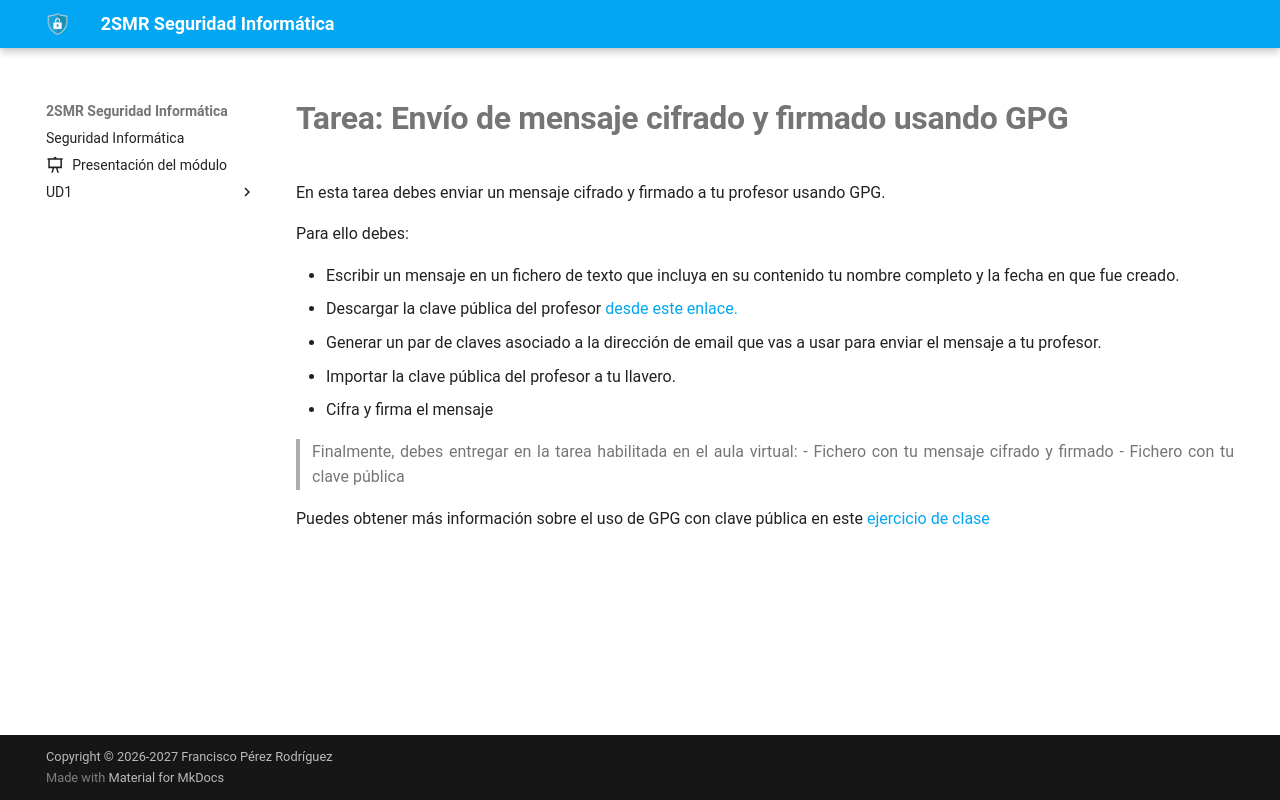

repository: fperezIES/SMR-SIN · page: UD3/Tareas/opt.gpg.simetrico.html · generator: mkdocs

---
icon: material/file-edit
---


# Tarea: Envío de mensaje cifrado y firmado usando GPG

En esta tarea debes enviar un mensaje cifrado  y firmado a tu profesor usando GPG.

Para ello debes:

* Escribir un mensaje en un fichero de texto que incluya en su contenido tu nombre completo y la fecha en que fue creado.
* Descargar la clave pública del profesor [desde este enlace.](fperez.asc)
* Generar un par de claves asociado a la dirección de email que vas a usar para enviar el mensaje a tu profesor.
* Importar la clave pública del profesor a tu llavero.
* Cifra y firma el mensaje

> Finalmente, debes entregar en la tarea habilitada en el aula virtual:
>  - Fichero con tu mensaje cifrado y firmado 
>  - Fichero con  tu clave pública


Puedes obtener más información sobre el uso de GPG con clave pública en este [ejercicio de clase](ej.gpg.asimetrico.md)
